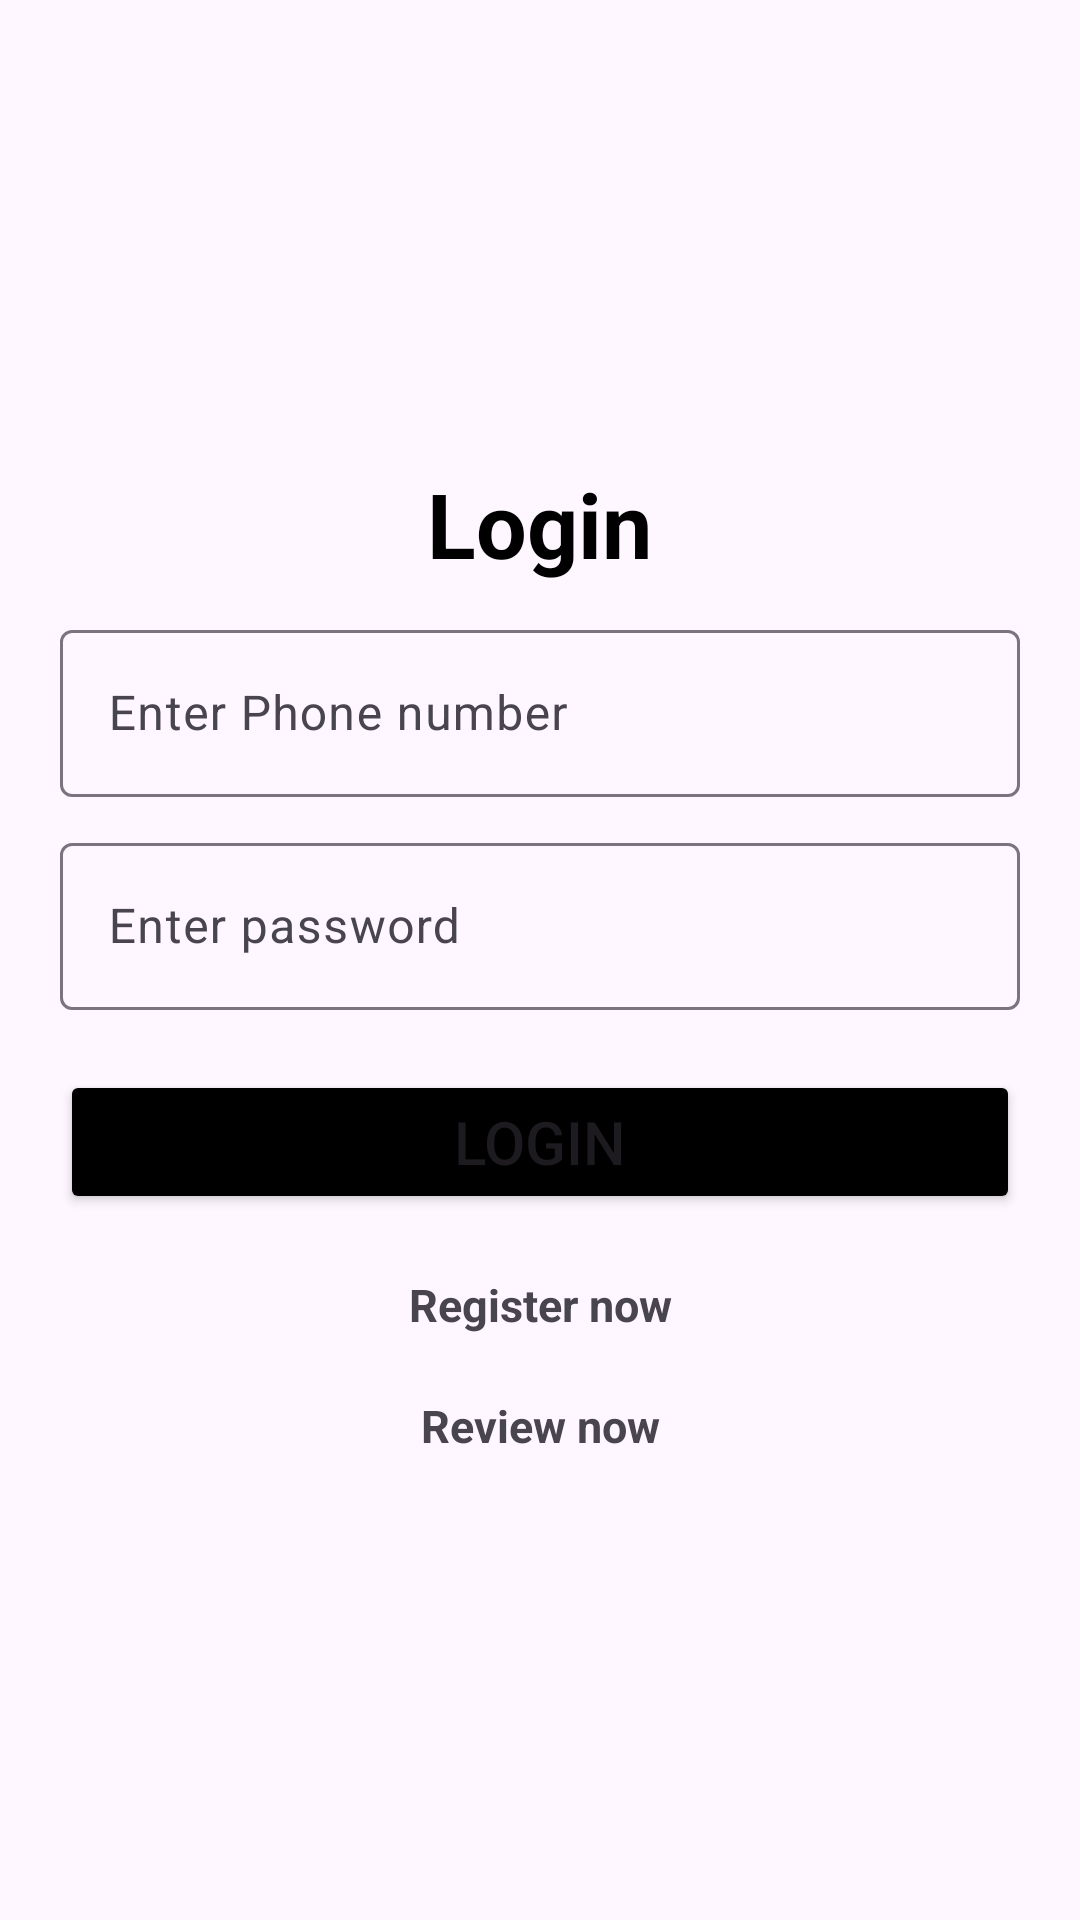

Reconstruct the res/layout file that produces this screen, plus the resources it refers to.
<!-- AndroidManifest.xml: application theme Theme.FARMMATE -->
<!-- res/layout/activity_login.xml -->
<?xml version="1.0" encoding="utf-8"?>
<LinearLayout
    xmlns:android="http://schemas.android.com/apk/res/android"
    xmlns:app="http://schemas.android.com/apk/res-auto"
    xmlns:tools="http://schemas.android.com/tools"
    android:layout_width="match_parent"
    android:layout_height="match_parent"
    android:gravity="center"
    android:background="@drawable/splash_bg"
    android:orientation="vertical"
    tools:context=".login">

    <TextView
        android:layout_width="wrap_content"
        android:layout_height="wrap_content"
        android:layout_marginBottom="10dp"
        android:text="Login"
        android:textColor="@color/black"
        android:textSize="30sp"
        android:textStyle="bold" />

    <com.google.android.material.textfield.TextInputLayout
        android:layout_width="match_parent"
        android:layout_height="wrap_content"
        android:layout_marginStart="20dp"
        android:layout_marginEnd="20dp"
        android:layout_marginBottom="10dp">

        <com.google.android.material.textfield.TextInputEditText
            android:id="@+id/email"
            android:layout_width="match_parent"
            android:layout_height="wrap_content"
            android:hint="Enter Phone number" />
    </com.google.android.material.textfield.TextInputLayout>


    <com.google.android.material.textfield.TextInputLayout
        android:layout_width="match_parent"
        android:layout_height="wrap_content"
        android:layout_marginStart="20dp"
        android:layout_marginEnd="20dp"
        android:layout_marginBottom="20dp">

        <com.google.android.material.textfield.TextInputEditText
            android:id="@+id/password"
            android:layout_width="match_parent"
            android:layout_height="wrap_content"
            android:hint="Enter password" />
    </com.google.android.material.textfield.TextInputLayout>


    <TextView
        android:id="@+id/error"
        android:layout_width="match_parent"
        android:layout_height="wrap_content"
        android:layout_marginBottom="20dp"
        android:gravity="center"
        android:text="Error while logging in"
        android:textColor="@android:color/holo_red_light"
        android:visibility="gone" />

    <ProgressBar
        android:id="@+id/loading"
        android:layout_width="wrap_content"
        android:layout_height="wrap_content"
        android:layout_marginBottom="20dp"
        android:visibility="gone" />

    <Button
        android:id="@+id/submit"
        android:layout_width="match_parent"
        android:layout_height="wrap_content"
        android:textSize="20sp"
        android:layout_marginStart="20dp"
        android:layout_marginEnd="20dp"
        android:backgroundTint="@color/black"
        android:text="Login" />

    <TextView
        android:id="@+id/registerNow"
        android:layout_width="match_parent"
        android:layout_height="wrap_content"
        android:layout_marginTop="20dp"
        android:gravity="center"
        android:text="Register now"
        android:textSize="15sp"
        android:textStyle="bold" />

    <TextView
        android:id="@+id/review"
        android:layout_width="match_parent"
        android:layout_height="wrap_content"
        android:layout_marginTop="20dp"
        android:gravity="center"
        android:text="Review now"
        android:textSize="15sp"
        android:textStyle="bold" />

</LinearLayout>
<!-- resources referenced by this layout -->
<resources>
  <color name="black">#FF000000</color>
  <style name="Theme.FARMMATE" parent="Base.Theme.FARMMATE" />
  <style name="Base.Theme.FARMMATE" parent="Theme.Material3.DayNight.NoActionBar">
          
          
      </style>
</resources>
